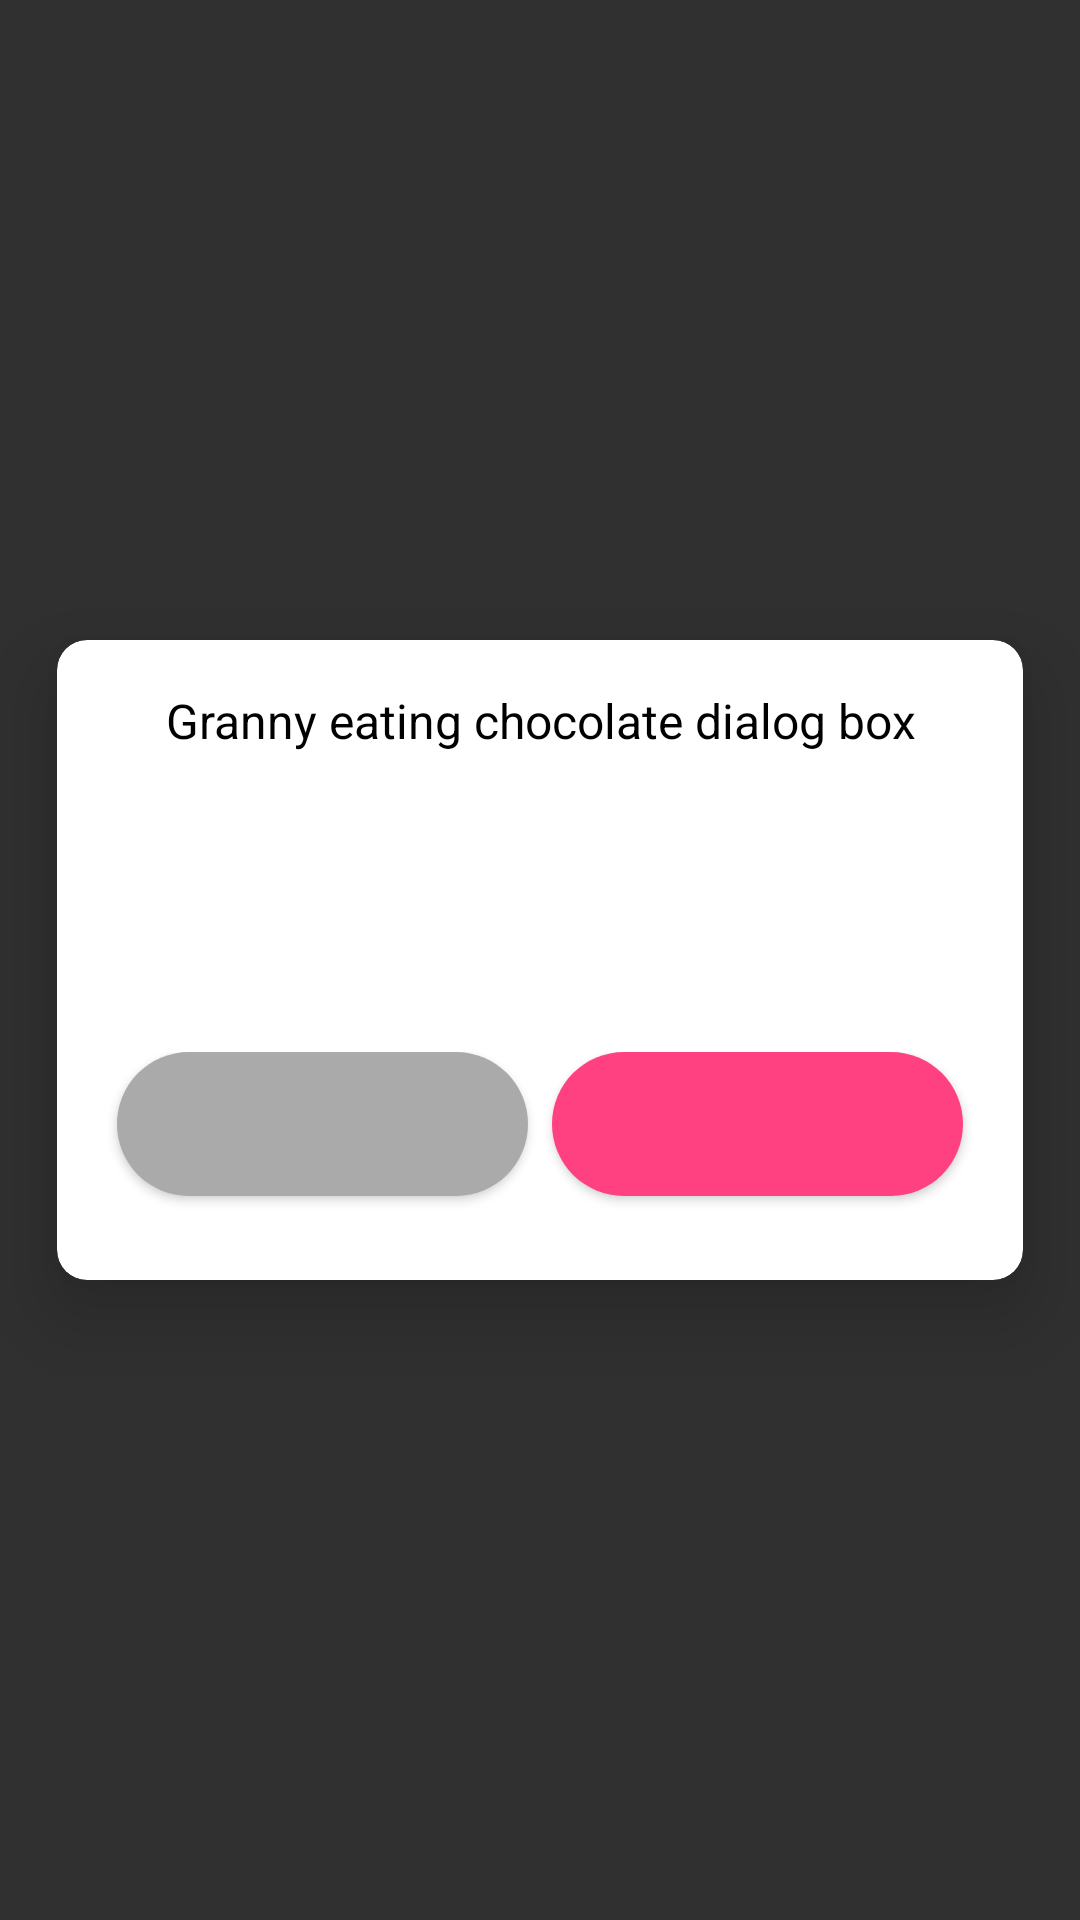

Android layout source for this screen:
<!-- AndroidManifest.xml: application theme Theme.AppCompat.NoActionBar -->
<!-- res/layout/fancygifdialog.xml -->
<?xml version="1.0" encoding="utf-8"?>
<RelativeLayout xmlns:android="http://schemas.android.com/apk/res/android" xmlns:app="http://schemas.android.com/apk/res-auto" xmlns:aapt="http://schemas.android.com/aapt" android:orientation="vertical" android:background="@android:color/transparent" android:layout_width="match_parent" android:layout_height="match_parent">
    <androidx.cardview.widget.CardView android:layout_width="wrap_content" android:layout_height="wrap_content" android:layout_centerHorizontal="true" android:layout_centerVertical="true" app:cardBackgroundColor="@android:color/white" app:cardCornerRadius="10dp" app:cardElevation="16dp" app:cardUseCompatPadding="true">
        <RelativeLayout android:layout_width="wrap_content" android:layout_height="wrap_content">
            <RelativeLayout android:id="@+id/relativelayout1" android:layout_width="wrap_content" android:layout_height="wrap_content">
            </RelativeLayout>
            <ScrollView android:layout_width="match_parent" android:layout_height="wrap_content" android:layout_below="@+id/relativelayout1">
                <RelativeLayout android:padding="16dp" android:layout_width="wrap_content" android:layout_height="wrap_content">
                    <TextView android:textSize="16dp" android:textColor="#000000" android:gravity="center" android:id="@+id/title" android:paddingLeft="16dp" android:paddingRight="16dp" android:layout_width="match_parent" android:layout_height="wrap_content" android:text="Granny eating chocolate dialog box" android:textAlignment="center"/>
                    <TextView android:textSize="14dp" android:gravity="center" android:id="@+id/message" android:paddingLeft="16dp" android:paddingRight="16dp" android:layout_width="match_parent" android:layout_height="wrap_content" android:layout_marginTop="16dp" android:text="This is a granny eating chocolate dialog box. This library is used to help you easily create fancy gify dialog." android:layout_below="@+id/title" android:textAlignment="center"/>
                    <LinearLayout android:gravity="center_horizontal" android:orientation="horizontal" android:paddingBottom="12dp" android:clipToPadding="false" android:layout_width="match_parent" android:layout_height="wrap_content" android:layout_marginTop="32dp" android:weightSum="100" android:layout_below="@+id/message">
                        <Button android:textColor="#ffffff" android:id="@+id/negativeBtn" android:background="@drawable/curved_shape2" android:layout_width="0dp" android:layout_height="wrap_content" android:layout_marginLeft="4dp" android:layout_marginRight="4dp" android:layout_weight="50" android:textAllCaps="false"/>
                        <Button android:textColor="#ffffff" android:id="@+id/positiveBtn" android:background="@drawable/curved_shape" android:layout_width="0dp" android:layout_height="wrap_content" android:layout_marginLeft="4dp" android:layout_marginRight="4dp" android:layout_weight="50" android:textAllCaps="false"/>
                    </LinearLayout>
                </RelativeLayout>
            </ScrollView>
        </RelativeLayout>
    </androidx.cardview.widget.CardView>
</RelativeLayout>
<!-- resources referenced by this layout -->
<resources>
  <!-- drawable curved_shape (drawable) -->
  <?xml version="1.0" encoding="utf-8"?>
  <shape xmlns:android="http://schemas.android.com/apk/res/android" xmlns:app="http://schemas.android.com/apk/res-auto" xmlns:aapt="http://schemas.android.com/aapt">
      <solid android:color="#ff4081"/>
      <corners android:topLeftRadius="40dp" android:topRightRadius="40dp" android:bottomLeftRadius="40dp" android:bottomRightRadius="40dp"/>
  </shape>
  <!-- drawable curved_shape2 (drawable) -->
  <?xml version="1.0" encoding="utf-8"?>
  <shape xmlns:android="http://schemas.android.com/apk/res/android" xmlns:app="http://schemas.android.com/apk/res-auto" xmlns:aapt="http://schemas.android.com/aapt">
      <solid android:color="@android:color/darker_gray"/>
      <corners android:topLeftRadius="60dp" android:topRightRadius="60dp" android:bottomLeftRadius="60dp" android:bottomRightRadius="60dp"/>
  </shape>
</resources>
